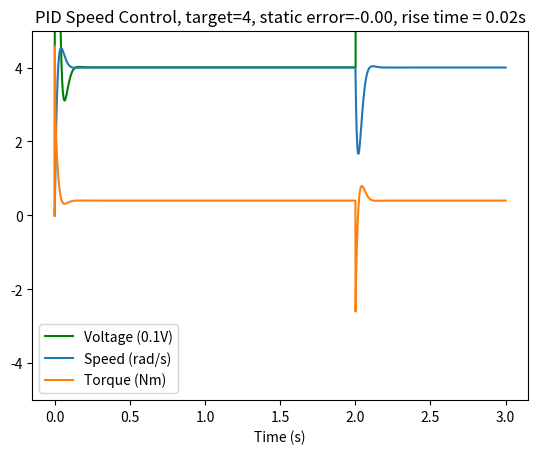
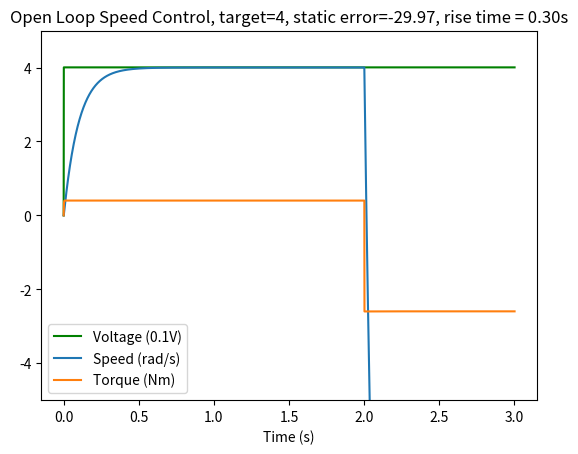

These charts were generated, in order, by the following Python code:
import numpy as np
import math
import time



class MoteurCC:
    def __init__(self, res = 1, inductance = 0.001, kc = 0.01, ke = 0.01, rotorJ = 0.01, resistive_torque=0, externJ=0, max_voltage=0, f=0.1, start_pos=0):

        ## MOTOR PARAMS
        self.resistance_Ohm = res
        self.inductance_H = inductance
        self.backemf = 0

        self.max_voltage_V = max_voltage

        self.torque_constant_Nm_A = kc
        self.backemf_constant_Vs = ke

        self.rotor_inertia_kgm2 = rotorJ
        self.total_inertia_kgm2 = rotorJ + externJ

        self.viscous_friction_Nms = f

        self.resistive_torque_Nm = resistive_torque

        self.voltage_V = [0]
        self.current_A = [0] 
        self.torque_Nm = [0]
        self.speed_rad_s = [0]
        self.position_rad = [start_pos] 

        ## CONSTANTS FOR ANALYTICAL SOLUTION
        denom = 1 / (self.torque_constant_Nm_A * self.backemf_constant_Vs + self.resistance_Ohm * self.viscous_friction_Nms)
        self.tau = (self.resistance_Ohm * self.total_inertia_kgm2) * denom
        self.K = self.torque_constant_Nm_A * denom

    def __str__(self):
        return "Moteur CC (Speed : "+str(self.speed_rad_s[-1])+', Torque : '+str(self.torque_Nm[-1])+', Voltage '+self.voltage_V[-1]+', Current '+str(self.current_A[-1])+')'

    def __repr__(self):
        return str(self)
    
    def setExternTorque(self, extern_torque):
        self.resistive_torque_Nm = extern_torque
    
    def setInertia(self, load_inertia):
        
        """
            set inertia (J)
        """
        self.total_inertia_kgm2 = self.rotor_inertia_kgm2 + load_inertia

        denom = 1 / (self.torque_constant_Nm_A * self.backemf_constant_Vs + self.resistance_Ohm * self.viscous_friction_Nms)
        self.tau = (self.resistance_Ohm * self.total_inertia_kgm2) * denom
        self.K = self.torque_constant_Nm_A * denom

    def setPosition(self, position):
        self.position_rad[-1] = position
        

    def setViscosity(self, visco):
        self.viscous_friction_Nms = visco

        denom = 1 / (self.torque_constant_Nm_A * self.backemf_constant_Vs + self.resistance_Ohm * self.viscous_friction_Nms)
        self.tau = (self.resistance_Ohm * self.total_inertia_kgm2) * denom
        self.K = self.torque_constant_Nm_A * denom
    
    def setVoltage(self, voltage):
        if self.max_voltage_V:
            voltage = min(self.max_voltage_V, voltage)
        self.voltage_V.append(voltage)

    def getCurrent(self):
        return self.current_A[-1]
    
    def getSpeed(self):
        return self.speed_rad_s[-1]

    def getTorque(self):
        return self.torque_Nm[-1]
    
    def getPosition(self):
        return self.position_rad[-1]
    
    def getAllStates(self):
        return self.position_rad, self.speed_rad_s, self.torque_Nm, self.current_A
    
    
    def d_dt(self,current,speed):
        
        """
[redacted]
        """

        didt = (self.voltage_V[-1] - self.resistance_Ohm * current - self.backemf_constant_Vs * speed) / self.inductance_H
        dodt = (self.torque_constant_Nm_A * current - self.viscous_friction_Nms * speed  - self.resistive_torque_Nm) / self.total_inertia_kgm2
        
        # print(current,speed,dodt,didt)
        return [dodt, didt]

    def rk4(self, current, speed):

        """
            Parallel RK4 to numerically integrate the DC motor equation.
        """

        #the o suffix is for omega, as in the speed
        #the i suffix is for the current
        derivatives = self.d_dt(current, speed)
        k1_o = derivatives[0] * self.stepsize_s
        k1_i = derivatives[1] * self.stepsize_s

        derivatives = self.d_dt(current + 0.5*k1_i, speed + 0.5*k1_o)
        k2_o = self.stepsize_s * derivatives[0]
        k2_i = self.stepsize_s * derivatives[1]

        derivatives = self.d_dt(current + 0.5*k2_i, speed + 0.5*k2_o)
        k3_o = self.stepsize_s * derivatives[0]
        k3_i = self.stepsize_s * derivatives[1]

        derivatives = self.d_dt(current+ k3_i, speed+k3_o)
        k4_o = self.stepsize_s * derivatives[0]
        k4_i = self.stepsize_s * derivatives[1]

        new_speed = speed + 1/6. * (k1_o + 2*k2_o + 2*k3_o + k4_o)
        new_current = current + 1/6. * (k1_i + 2*k2_i + 2*k3_i + k4_i)
        # time.sleep(3)
        return new_current, new_speed
    
    def open_loop(self, speed):

        voltage = speed / self.K
        self.setVoltage(voltage)


    def simule(self, step):
        """
            Simulate a step. Numerically integrate current and speed, then integrate speed to get position. 
        """ 


        self.stepsize_s = step
        
        new_curr, new_speed = self.rk4(self.current_A[-1], self.speed_rad_s[-1])
        # print(new_curr, new_speed)
        # time.sleep(1)

        self.current_A.append(new_curr)
        self.speed_rad_s.append(new_speed)
        self.torque_Nm.append(self.torque_constant_Nm_A * new_curr - self.resistive_torque_Nm)
        self.position_rad.append(self.position_rad[-1] + new_speed*self.stepsize_s)

    def analytical_solution(self, time):
        return (self.K * (1 - np.exp(-time / self.tau))*self.voltage_V[-1])


class PIDController:
    def __init__(self, P,I,D, motor:MoteurCC, max_windup=0, noise_stddev=0):

        self.motor = motor
        self.Kp, self.Ki, self.Kd = P,I,D
        self.max_windup = max_windup

        if I and not max_windup:
            print("[WARNING - PIDController] Max Windup not set")

        self.old_error = 0
        
        self.integral = 0

        self.noise = noise_stddev #Add 0 mean gaussian noise to the errors to simulate a more realistic environment

    def simule(self, step, target, measurement):

        error = target - measurement

        if self.noise:
            error += np.random.normal(scale=self.noise)

        self.integral += error * step

        if self.max_windup:
            self.integral = min(max(-self.max_windup, self.integral), self.max_windup)

        if self.Kd:
            derivative = (error - self.old_error)/step
            self.old_error = error
        else:
            derivative = 0

        output_V = self.Kp * error + self.Kd * derivative + self.Ki * self.integral
        self.motor.setVoltage(output_V)
        self.motor.simule(step)


def test_proper_behavior():
    
    """
        Some unit tests (not using any libraries, just some manual ones)
    """
    #Test proper movement
    motor = MoteurCC()
    initial_speed = motor.getSpeed()
    initial_pos = motor.getPosition()

    motor.setVoltage(10)
    motor.simule(0.1)

    test1 = (initial_speed != motor.getSpeed())
    test2 = (initial_pos != motor.getPosition())

    #Test RK4
    motor = MoteurCC()
    initial_current = 0
    initial_speed = 0 
    motor.setVoltage(10)
    motor.stepsize_s = 0.1
    new_curr, new_speed = motor.rk4(initial_current, initial_speed)

    test3 = bool(new_curr)
    test4 = bool(new_speed)

    return all([test1,test2,test3,test4])


def test_simulation():

    """
        As is written in the sujet
    """

    TestMotor = MoteurCC(inductance=0.1)
    
    t = 0
    step = 0.001
    temps = [t]
    speeds = [0]

    while t<1: 
        t+= step
        temps.append(t)
        TestMotor.setVoltage(100)
        speeds.append(TestMotor.analytical_solution(temps[-1]))
        TestMotor.simule(step)
        
        
    
    plt.figure("Step Response")
    plt.title("Step response comparaison of numerical and analytical solutions")
    plt.plot(temps, TestMotor.speed_rad_s, label=f"RK4 solution (L={TestMotor.inductance_H}H)")
    plt.plot(temps, speeds, label="Analytical solution (L=0H)")
    plt.xlabel("Temps (s)")
    plt.legend()
    plt.show()

def test_speedcontrol(target_speed):
    TestMotor = MoteurCC(max_voltage=0)
    pid_speedcontrol = PIDController(P=80.0, I=3000, D=0.1, max_windup=20, motor=TestMotor, noise_stddev = 0.0)

    t = 0
    step = 0.001
    temps = [t]

    rise_time = None
    

    while t<3: 
        t+= step
        temps.append(t)
        pid_speedcontrol.simule(step, target_speed, TestMotor.getSpeed())   

        if t>2:
            TestMotor.setExternTorque(3)

        if rise_time is None and (TestMotor.getSpeed() > 0.95 * target_speed):
            rise_time = temps[-1]

    print("max speed speed control: ", max(TestMotor.speed_rad_s), " rad/s")

    if rise_time is None:
        rise_time = float('inf')
    plt.figure("PID Speed Control")
    plt.ylim(-5,5)
    plt.title(f"PID Speed Control, target={target_speed}, static error={(TestMotor.getSpeed()-target_speed):.2f}, rise time = {rise_time:.2f}s")
    plt.plot(temps, [i * 0.1 for i in TestMotor.voltage_V], label="Voltage (0.1V)", color="green")
    plt.plot(temps, TestMotor.speed_rad_s, label="Speed (rad/s)")
    plt.plot(temps, TestMotor.torque_Nm, label="Torque (Nm)")
    plt.xlabel("Time (s)")
    plt.legend()
    plt.show()

def test_poscontrol(target_pos):

    TestMotor = MoteurCC(max_voltage=5000)
    pid_speedcontrol = PIDController(P=160.0, I=200, D=5, max_windup=400, motor=TestMotor, noise_stddev=0.0)

    t = 0
    step = 0.001
    temps = [t]
    rise_time = None

    while t<10: 
        t+= step
        temps.append(t)
        pid_speedcontrol.simule(step, target_pos, TestMotor.getPosition())
        if rise_time is None and (TestMotor.getPosition() > 0.95 * target_pos):
            rise_time = temps[-1]
        if t<6:
            TestMotor.setExternTorque(5)
        elif t>6:
            TestMotor.setExternTorque(0)

    if rise_time is None:
        rise_time = float('inf')

    print("max speed pos control: ", max(TestMotor.speed_rad_s), " rad/s")
    
    plt.figure("PID Pos Control")
    plt.title(f"PID Pos Control, target={target_pos}, final error={(TestMotor.getPosition()-target_pos):.2f}, rise time = {rise_time:.2f}s")
    plt.ylim(-50,50)
    plt.plot(temps, [i * 0.1 for i in TestMotor.voltage_V], label="Voltage (0.1V)", color="green")
    plt.plot(temps, TestMotor.position_rad, label="Position (rad)")
    plt.plot(temps, TestMotor.torque_Nm, label="Torque (Nm)")
    plt.xlabel("Time (s)")
    plt.legend()
    plt.show()


def open_loop_speedcontrol(target_speed):

    TestMotor = MoteurCC()

    t = 0
    step = 0.001
    temps = [t]
    rise_time = None

    while t<3:     
        t+= step
        temps.append(t)
        TestMotor.open_loop(target_speed)
        TestMotor.simule(step)
        if t>2:
            TestMotor.setExternTorque(3)
        if rise_time is None and (TestMotor.getSpeed() > 0.95 * target_speed):
            rise_time = temps[-1]
    
    plt.figure("Open Loop Speed Control")
    plt.ylim(-5,5)
    plt.title(f"Open Loop Speed Control, target={target_speed}, static error={(TestMotor.getSpeed()-target_speed):.2f}, rise time = {rise_time:.2f}s")
    plt.plot(temps, [i * 0.1 for i in TestMotor.voltage_V], label="Voltage (0.1V)", color="green")
    plt.plot(temps, TestMotor.speed_rad_s, label="Speed (rad/s)")
    plt.plot(temps, TestMotor.torque_Nm, label="Torque (Nm)")
    plt.xlabel("Time (s)")
    plt.legend()
    plt.show()
    





if __name__ == "__main__":
    import matplotlib.pyplot as plt

    if not test_proper_behavior():
        print("The Motor class failed its unit tests")

    # test_poscontrol(10)
    # test_simulation()
    test_speedcontrol(4)
    open_loop_speedcontrol(4)





    